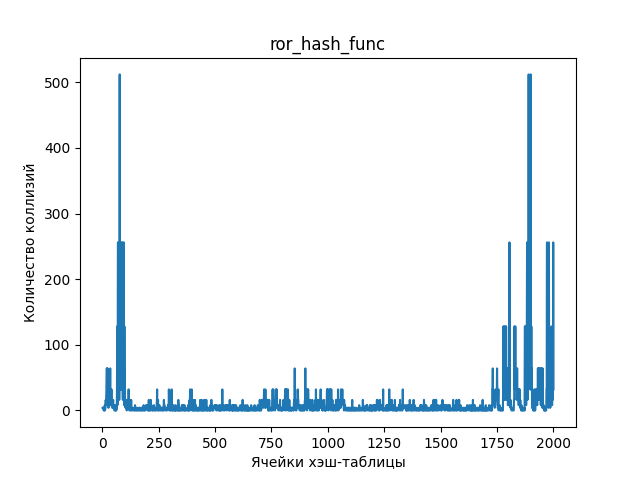

Values plotted in this chart, from the file beside it:
1; 4
2; 4
3; 4
4; 4
5; 4
6; 0
7; 4
8; 4
9; 0
10; 4
11; 8
12; 0
13; 4
14; 4
15; 16
16; 8
17; 16
18; 32
19; 64
20; 64
21; 64
22; 32
23; 64
24; 32
25; 32
26; 8
27; 4
28; 4
29; 32
30; 8
31; 16
32; 16
33; 32
34; 16
35; 64
36; 8
37; 16
38; 8
39; 16
40; 32
41; 32
42; 8
43; 8
44; 4
45; 4
46; 4
47; 4
48; 16
49; 4
50; 4
51; 4
52; 4
53; 4
54; 0
55; 8
56; 4
57; 0
58; 4
59; 0
60; 0
61; 8
... 1,939 more rows
